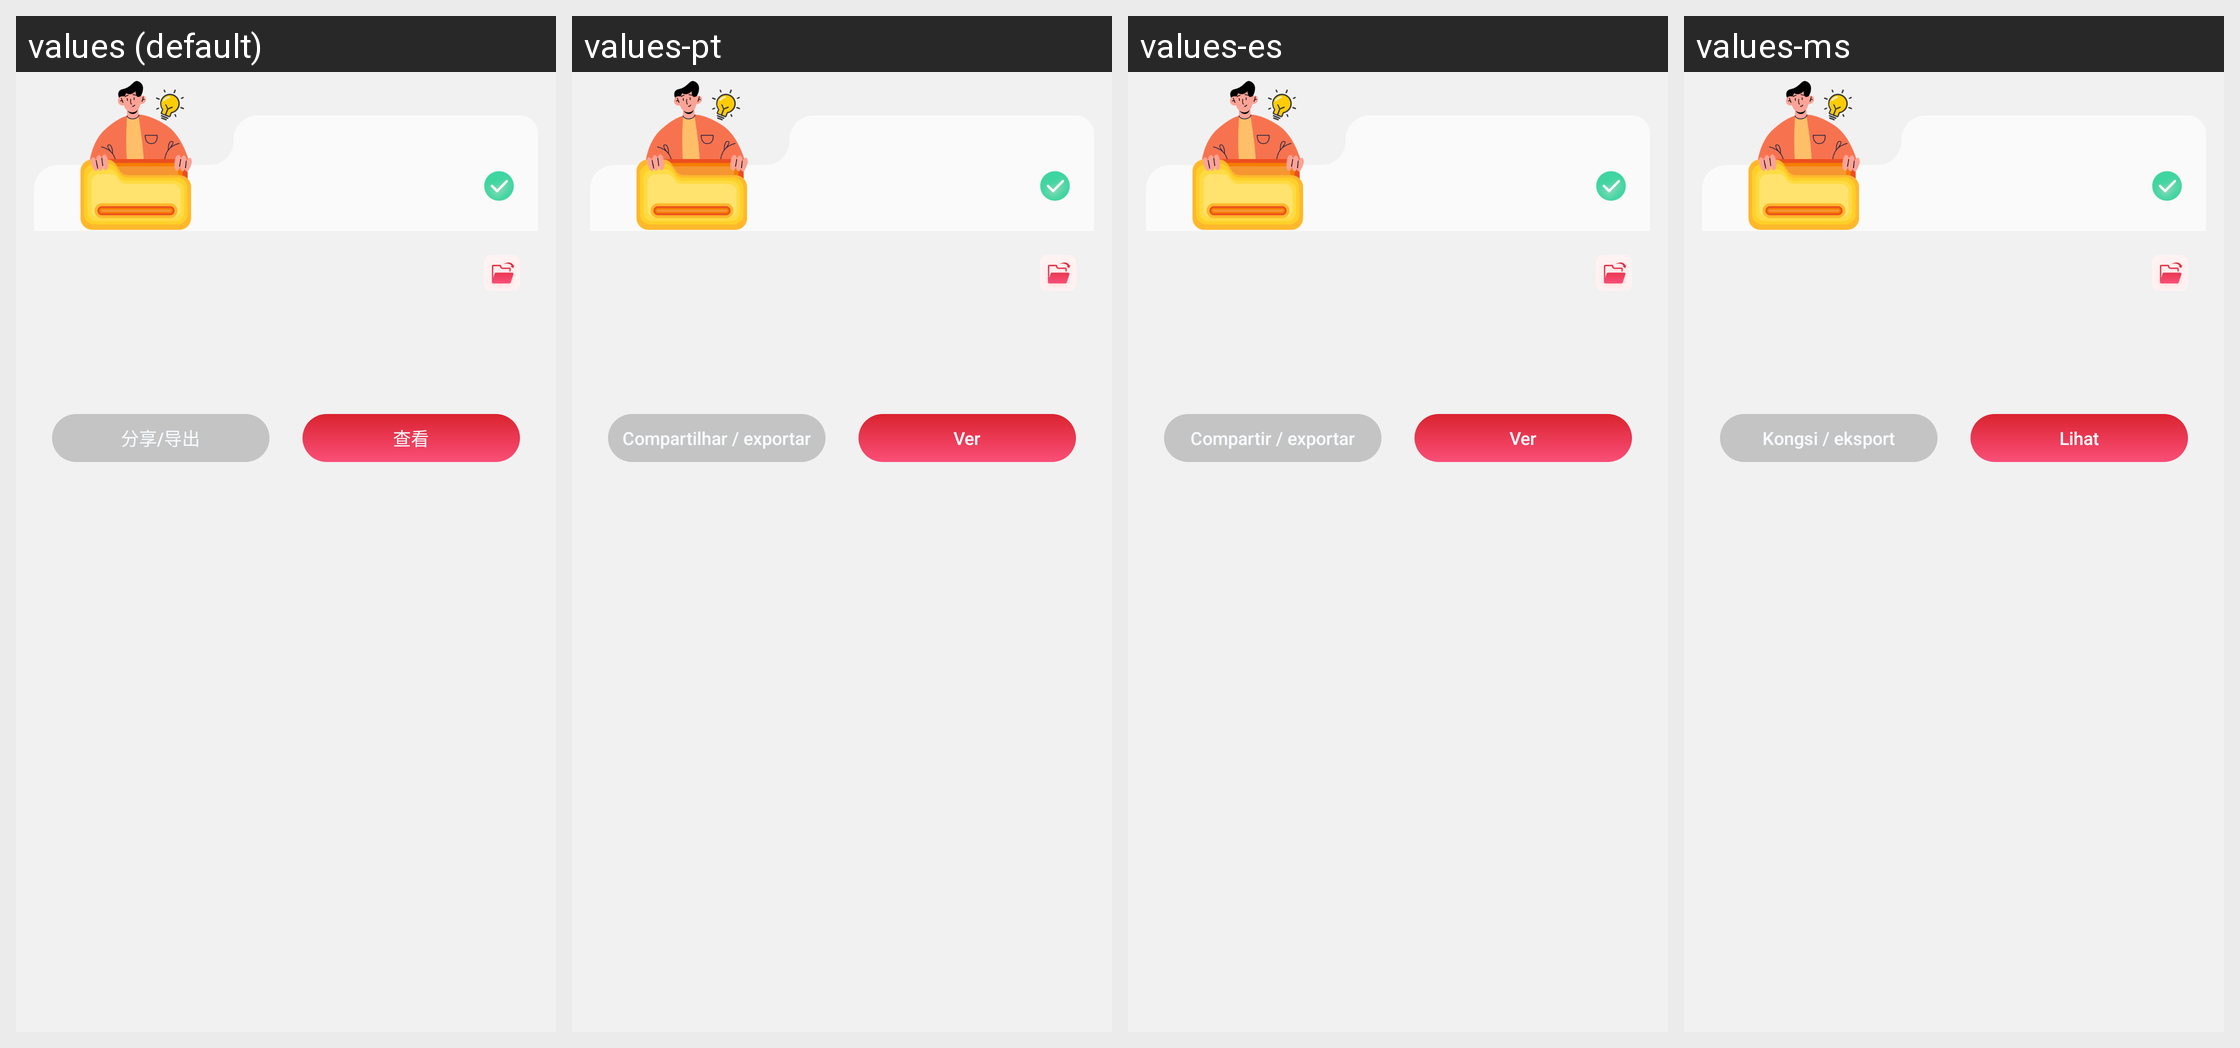

Locale-by-locale string values for the Android screen shown in this grid:
Android screen res/layout/lock_result_panel.xml rendered under 4 locales, left to right: values (default), values-pt, values-es, values-ms. Device: Nexus 5 (rendered at 1080×1920; each locale shown at half size, 540×960, under a caption strip naming it); theme Theme.PdfReader.
Other locales in the repository, not shown: values-ar, values-de, values-en, values-fr, values-ja, values-ko, values-ru, values-zh-rTW.
Strings drawn on this screen, with the default value and each locale's value (text and hints the layout hard-codes, and strings that could not be matched under every locale, appear in the picture but are not listed):

view
  values: 查看
  values-pt: Ver
  values-es: Ver
  values-ms: Lihat

share
  values: 分享/导出
  values-pt: Compartilhar / exportar
  values-es: Compartir / exportar
  values-ms: Kongsi / eksport
